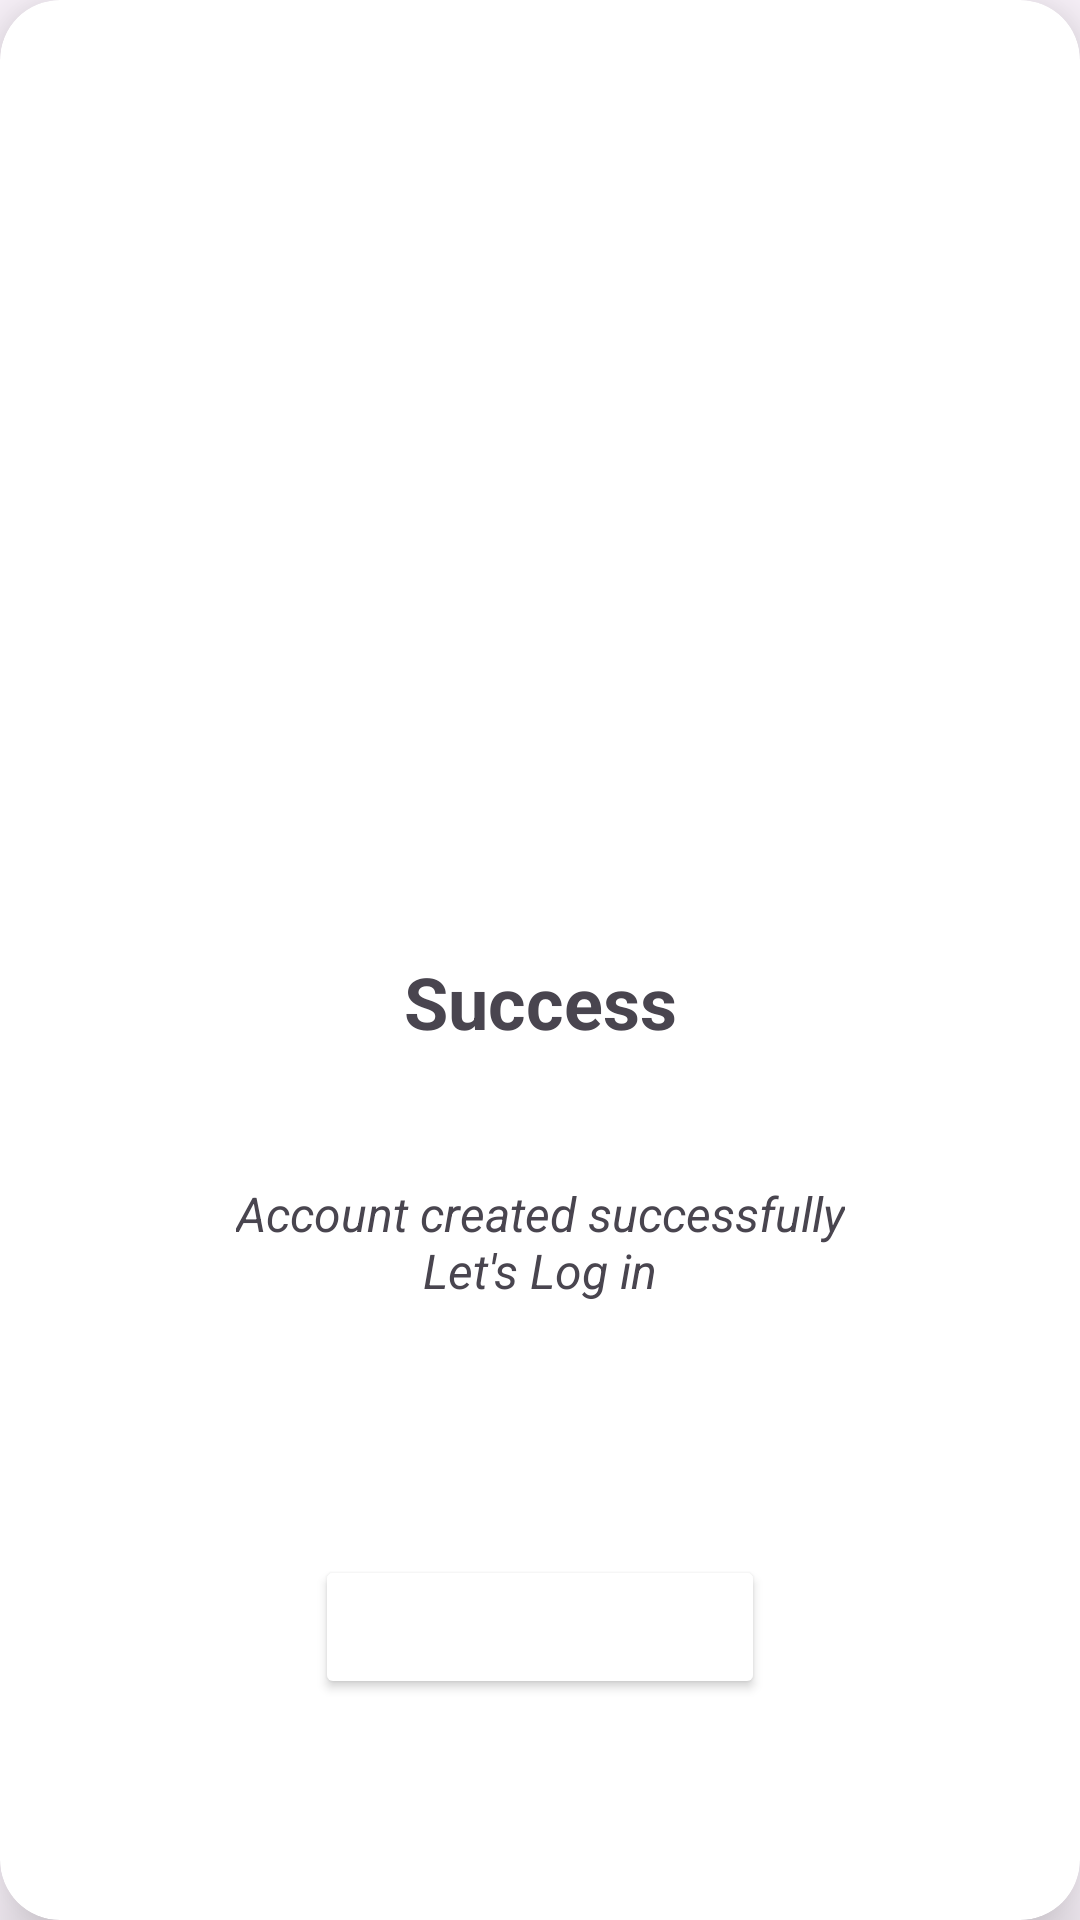

Write the Android layout XML for this screen, with the resource values it uses.
<!-- AndroidManifest.xml: application theme Theme.StoryApp -->
<!-- res/layout/alert_dialog_succes.xml -->
<?xml version="1.0" encoding="utf-8"?>
<androidx.constraintlayout.widget.ConstraintLayout xmlns:android="http://schemas.android.com/apk/res/android"
    xmlns:app="http://schemas.android.com/apk/res-auto"
    android:layout_width="300dp"
    android:layout_height="wrap_content"
    android:backgroundTint="@color/white"
    app:layout_constraintStart_toStartOf="parent"
    app:layout_constraintEnd_toEndOf="parent"
    app:layout_constraintBottom_toBottomOf="parent"
    app:layout_constraintTop_toBottomOf="parent"
    android:layout_gravity="center">

    <androidx.cardview.widget.CardView
        android:layout_width="match_parent"
        android:layout_height="match_parent"
        app:cardCornerRadius="20dp"
        android:translationZ="10dp"
        app:cardElevation="4dp"
        app:layout_constraintBottom_toBottomOf="parent"
        app:layout_constraintEnd_toEndOf="parent"
        app:layout_constraintStart_toStartOf="parent"
        app:layout_constraintTop_toTopOf="parent">

        <androidx.constraintlayout.widget.ConstraintLayout
            android:layout_width="match_parent"
            android:layout_height="match_parent">

            <ImageView
                android:contentDescription="@string/image_success_description"
                android:id="@+id/image_success"
                android:layout_width="150dp"
                android:layout_height="150dp"
                android:layout_marginTop="40dp"
                app:layout_constraintEnd_toEndOf="parent"
                app:layout_constraintStart_toStartOf="parent"
                app:layout_constraintTop_toTopOf="parent"
                app:layout_constraintBottom_toTopOf="@id/textView_success_title"
                app:srcCompat="@drawable/ic_success" />

            <TextView
                android:id="@+id/textView_success_title"
                android:layout_width="wrap_content"
                android:layout_height="wrap_content"
                android:layout_marginTop="40dp"
                android:text="@string/success"
                android:textSize="24sp"
                android:textStyle="bold"
                app:layout_constraintEnd_toEndOf="parent"
                app:layout_constraintStart_toStartOf="parent"
                app:layout_constraintTop_toBottomOf="@id/image_success"
                app:layout_constraintBottom_toTopOf="@id/textView_success_desc" />

            <TextView
                android:id="@+id/textView_success_desc"
                android:layout_width="wrap_content"
                android:layout_height="wrap_content"
                android:text="@string/message_signup_success"
                android:textSize="16sp"
                android:textStyle="italic"
                android:textAlignment="center"
                app:layout_constraintEnd_toEndOf="parent"
                app:layout_constraintStart_toStartOf="parent"
                app:layout_constraintTop_toBottomOf="@id/textView_success_title"
                app:layout_constraintBottom_toTopOf="@id/btn_login_from_success" />

            <Button
                android:id="@+id/btn_login_from_success"
                android:layout_width="150dp"
                android:layout_height="wrap_content"
                android:layout_marginTop="40dp"
                android:layout_marginBottom="30dp"
                android:backgroundTint="@color/blue"
                android:text="@string/login"
                android:textColor="@color/white"
                android:textSize="16sp"
                app:layout_constraintBottom_toBottomOf="parent"
                app:layout_constraintEnd_toEndOf="parent"
                app:layout_constraintStart_toStartOf="parent"
                app:layout_constraintTop_toBottomOf="@id/textView_success_desc" />

        </androidx.constraintlayout.widget.ConstraintLayout>
    </androidx.cardview.widget.CardView>
</androidx.constraintlayout.widget.ConstraintLayout>
<!-- resources referenced by this layout -->
<resources>
  <string name="image_success_description">image success</string>
  <string name="login">Login</string>
  <string name="message_signup_success">Account created successfully\nLet\'s Log in</string>
  <string name="success">Success</string>
  <style name="Theme.StoryApp" parent="Base.Theme.StoryApp" />
  <style name="Base.Theme.StoryApp" parent="Theme.Material3.DayNight.NoActionBar">
          
          
          <item name="android:windowLightStatusBar">true</item>
          <item name="android:statusBarColor">@color/white</item>
      </style>
  <!-- not gathered from this repository: default colours our renderer supplied (Android Studio template values) -->
  <color name="white">#FFFFFFFF</color>
</resources>
